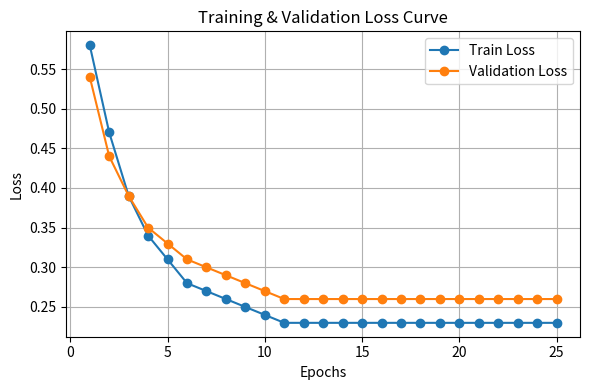

The script that saved this image: (Note: this script raises an exception after producing the figure.)
import matplotlib.pyplot as plt

# Example data
epochs = list(range(1, 26))
train_loss = [0.58, 0.47, 0.39, 0.34, 0.31, 0.28, 0.27, 0.26, 0.25, 0.24] + [0.23]*15
val_loss = [0.54, 0.44, 0.39, 0.35, 0.33, 0.31, 0.30, 0.29, 0.28, 0.27] + [0.26]*15

plt.figure(figsize=(6, 4))
plt.plot(epochs, train_loss, label="Train Loss", marker="o")
plt.plot(epochs, val_loss, label="Validation Loss", marker="o")
plt.xlabel("Epochs")
plt.ylabel("Loss")
plt.title("Training & Validation Loss Curve")
plt.legend()
plt.grid(True)
plt.tight_layout()
plt.savefig("outputs/loss_curve.png", dpi=300)
plt.show()
